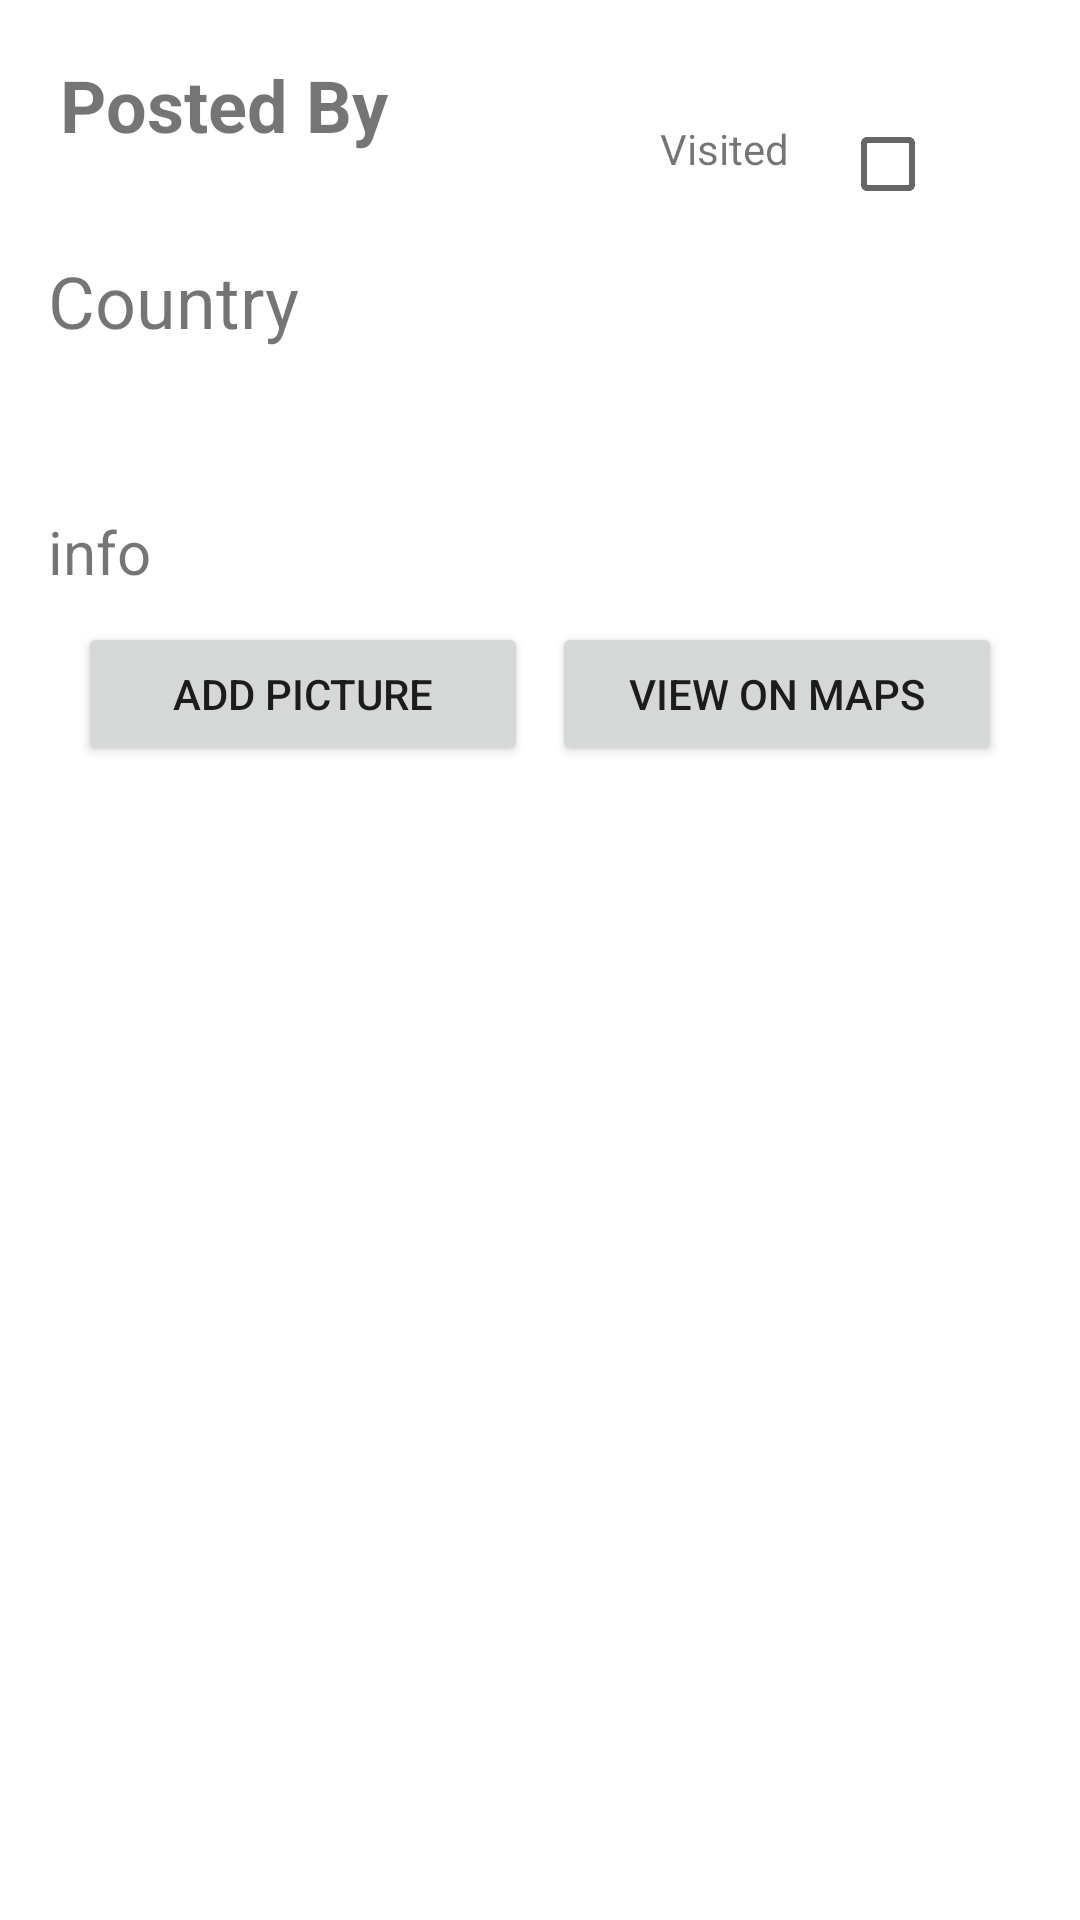

Write the Android layout XML for this screen, with the resource values it uses.
<!-- AndroidManifest.xml: application theme Theme.TravelApp -->
<!-- res/layout/recycler.xml -->
<?xml version="1.0" encoding="utf-8"?>
<androidx.constraintlayout.widget.ConstraintLayout xmlns:android="http://schemas.android.com/apk/res/android"
    xmlns:app="http://schemas.android.com/apk/res-auto"
    android:layout_width="match_parent"
    android:layout_height="wrap_content"
    android:padding="16dp">


    <TextView
        android:id="@+id/countryName"
        android:layout_width="0dp"
        android:layout_height="wrap_content"
        android:layout_marginTop="43dp"
        android:text="Country"
        android:textSize="24sp"
        app:layout_constraintBottom_toBottomOf="parent"
        app:layout_constraintEnd_toStartOf="@+id/viewOnMaps"
        app:layout_constraintHorizontal_bias="1.0"
        app:layout_constraintStart_toStartOf="parent"
        app:layout_constraintTop_toTopOf="parent"
        app:layout_constraintVertical_bias="0.047" />


    <CheckBox
        android:id="@+id/checkBox"
        android:layout_width="wrap_content"
        android:layout_height="wrap_content"
        android:layout_marginEnd="16dp"
        app:layout_constraintBottom_toBottomOf="parent"
        app:layout_constraintEnd_toEndOf="parent"
        app:layout_constraintTop_toTopOf="parent"
        app:layout_constraintVertical_bias="0.026" />

    <Button
        android:id="@+id/viewOnMaps"
        android:layout_width="150dp"
        android:layout_height="wrap_content"
        android:layout_centerInParent="true"
        android:layout_gravity="center"
        android:layout_margin="10dp"
        android:text="View on maps"
        app:layout_constraintEnd_toEndOf="parent"
        app:layout_constraintTop_toBottomOf="@+id/countryInfo" />

    <TextView
        android:id="@+id/postedBy"
        android:layout_width="wrap_content"
        android:layout_height="wrap_content"
        android:layout_marginStart="4dp"
        android:text="Posted By"
        android:textSize="24sp"
        android:textStyle="bold"
        app:layout_constraintBottom_toTopOf="@id/countryName"
        app:layout_constraintStart_toStartOf="parent"
        app:layout_constraintTop_toTopOf="parent"
        app:layout_constraintVertical_bias="0.076" />

    <TextView
        android:id="@+id/countryInfo"
        android:layout_width="match_parent"
        android:layout_height="wrap_content"
        android:text="info"
        android:textSize="20sp"
        app:layout_constraintBottom_toBottomOf="parent"
        app:layout_constraintEnd_toEndOf="parent"
        app:layout_constraintHorizontal_bias="0.0"
        app:layout_constraintStart_toStartOf="parent"
        app:layout_constraintTop_toBottomOf="@+id/countryName"
        app:layout_constraintVertical_bias="0.112" />


    <androidx.viewpager.widget.ViewPager
        android:id="@+id/idViewPager"
        android:layout_width="200dp"
        android:layout_height="260dp"
        android:layout_gravity="center"
        app:layout_constraintBottom_toBottomOf="parent"
        app:layout_constraintEnd_toEndOf="parent"
        app:layout_constraintStart_toStartOf="parent"
        app:layout_constraintTop_toBottomOf="@+id/cameraBtnMain" />

    <Button
        android:id="@+id/cameraBtnMain"
        android:layout_width="150dp"
        android:layout_height="wrap_content"
        android:layout_centerInParent="true"
        android:layout_gravity="center"
        android:layout_margin="10dp"
        android:layout_marginTop="8dp"
        android:text="Add picture"
        app:layout_constraintEnd_toStartOf="@+id/viewOnMaps"
        app:layout_constraintHorizontal_bias="0.047"
        app:layout_constraintStart_toStartOf="parent"
        app:layout_constraintTop_toBottomOf="@+id/countryInfo" />

    <TextView
        android:id="@+id/textView"
        android:layout_width="wrap_content"
        android:layout_height="wrap_content"
        android:layout_marginTop="24dp"
        android:text="Visited"
        app:layout_constraintEnd_toStartOf="@+id/checkBox"
        app:layout_constraintHorizontal_bias="0.842"
        app:layout_constraintStart_toEndOf="@+id/postedBy"
        app:layout_constraintTop_toTopOf="parent" />

</androidx.constraintlayout.widget.ConstraintLayout>
<!-- resources referenced by this layout -->
<resources>
  <style name="Theme.TravelApp" parent="Theme.MaterialComponents.DayNight.DarkActionBar">
          
          <item name="colorPrimary">@color/purple_500</item>
          <item name="colorPrimaryVariant">@color/purple_700</item>
          <item name="colorOnPrimary">@color/white</item>
          
          <item name="colorSecondary">@color/teal_200</item>
          <item name="colorSecondaryVariant">@color/teal_700</item>
          <item name="colorOnSecondary">@color/black</item>
          
          <item name="android:statusBarColor">?attr/colorPrimaryVariant</item>
          
      </style>
  <color name="purple_500">#2196F3</color>
  <color name="purple_700">#757575</color>
  <color name="white">#FFFFFFFF</color>
  <color name="teal_200">#FF03DAC5</color>
  <color name="teal_700">#E91E63</color>
  <color name="black">#5A5A5A</color>
</resources>
